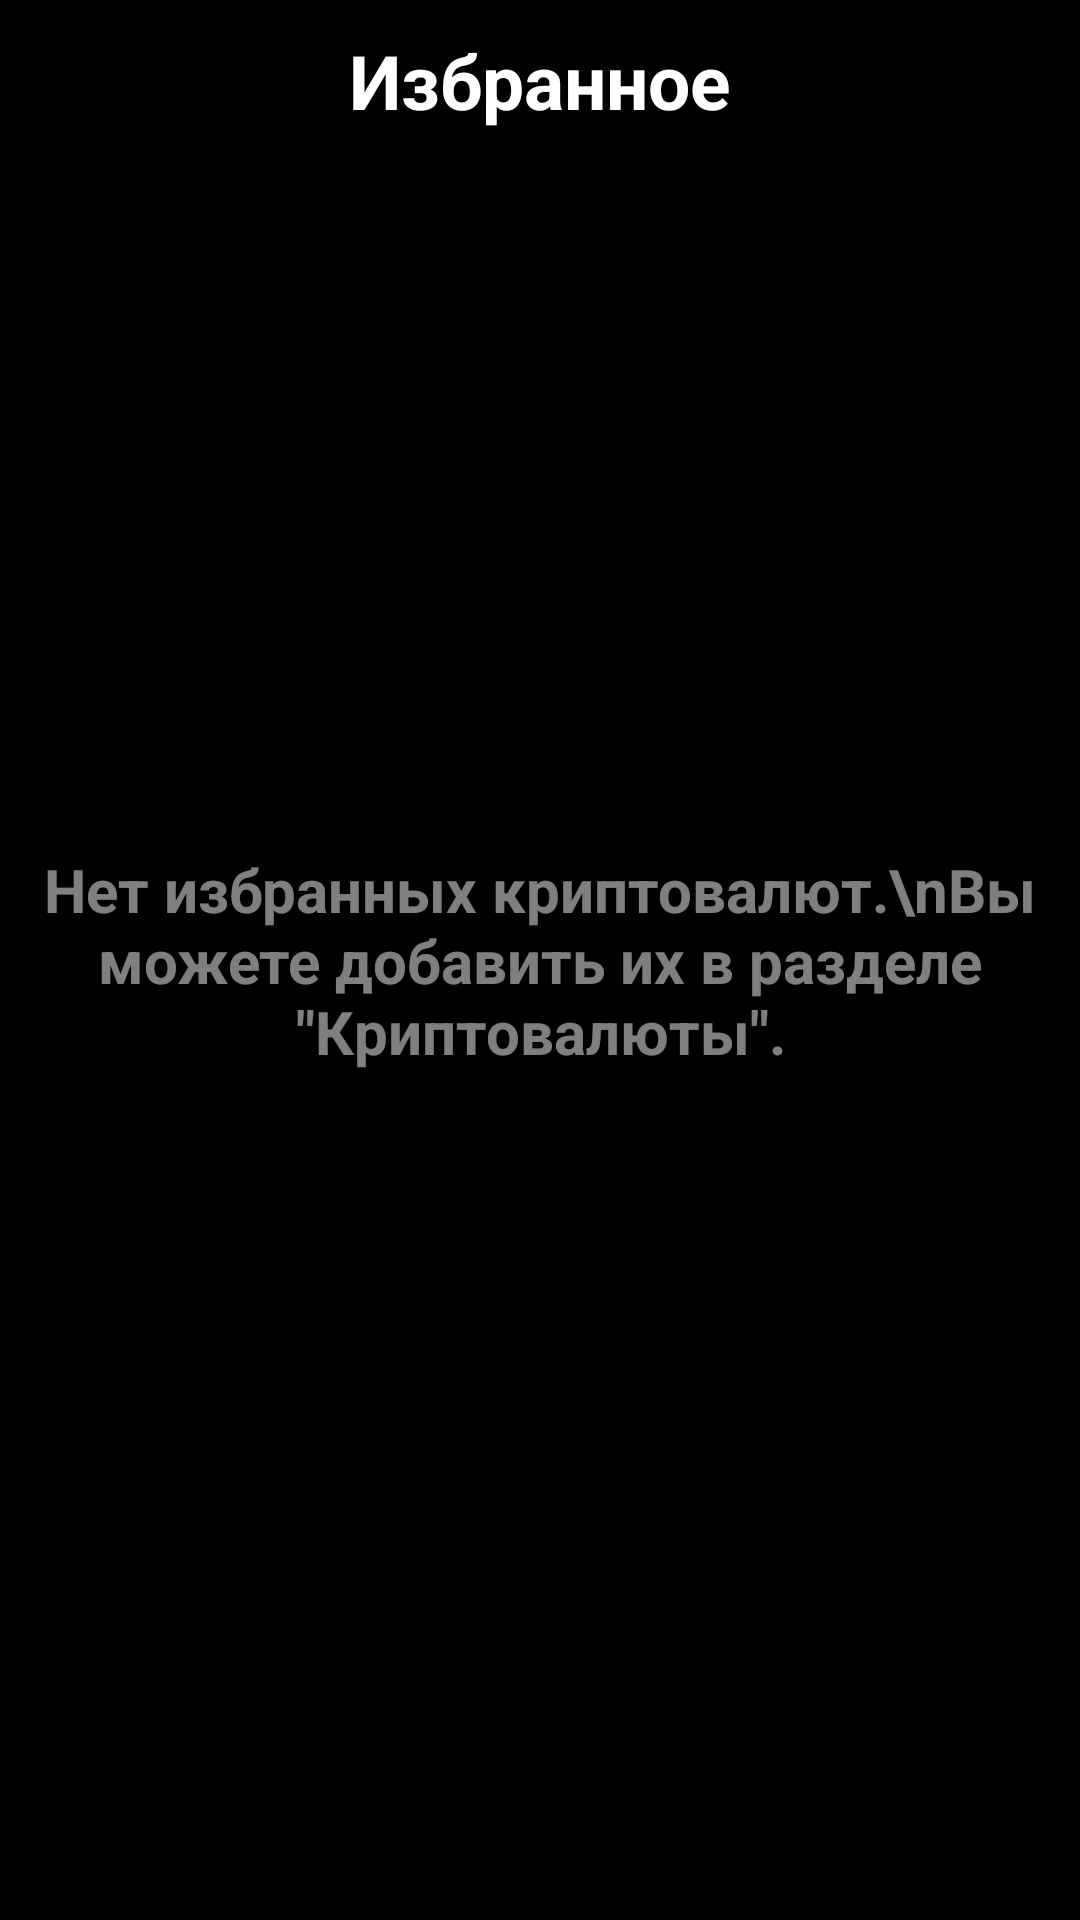

This screen was rendered from an Android layout file. Write that file and the resources it references.
<!-- AndroidManifest.xml: application theme Theme.CryptoRates -->
<!-- res/layout/fragment_favourites.xml -->
<?xml version="1.0" encoding="utf-8"?>
<androidx.constraintlayout.widget.ConstraintLayout xmlns:android="http://schemas.android.com/apk/res/android"
    xmlns:app="http://schemas.android.com/apk/res-auto"
    xmlns:tools="http://schemas.android.com/tools"
    android:layout_width="match_parent"
    android:layout_height="match_parent"
    android:background="@color/black"
    tools:context=".favourites">

    <TextView
        android:id="@+id/favourites_title"
        android:layout_width="wrap_content"
        android:layout_height="wrap_content"
        android:layout_marginTop="10dp"
        android:text="Избранное"
        android:textColor="@color/white"
        android:textSize="25sp"
        android:textStyle="bold"
        app:layout_constraintEnd_toEndOf="parent"
        app:layout_constraintHorizontal_bias="0.5"
        app:layout_constraintStart_toStartOf="parent"
        app:layout_constraintTop_toTopOf="parent" />

    <TableLayout
        android:id="@+id/tableFavourites"
        android:layout_width="match_parent"
        android:layout_height="wrap_content"
        android:stretchColumns="*"
        android:layout_marginTop="70dp"
        android:visibility="gone"
        app:layout_constraintTop_toTopOf="parent">

        <TableRow
            android:layout_width="match_parent">

            <TextView
                android:text="№"
                android:gravity="center"
                android:textStyle="bold"
                android:textSize="11sp" />

            <TextView
                android:gravity="center"
                android:text="Название"
                android:textStyle="bold"
                android:textSize="11sp" />

            <TextView
                android:gravity="center"
                android:text="Цена"
                android:textStyle="bold"
                android:textSize="11sp" />

            <TextView
                android:gravity="center"
                android:text="Изменение, USD"
                android:textStyle="bold"
                android:textSize="11sp"
                android:paddingRight="5dp" />

            <TextView
                android:gravity="center"
                android:text="Изменение, %"
                android:textStyle="bold"
                android:textSize="11sp" />

        </TableRow>

    </TableLayout>

    <TextView
        android:id="@+id/no_fav_title"
        android:layout_width="wrap_content"
        android:layout_height="wrap_content"
        android:alpha="0.5"
        android:gravity="center"
        android:text="Нет избранных криптовалют.\nВы можете добавить их в разделе &quot;Криптовалюты&quot;."
        android:textColor="@color/white"
        android:textSize="20sp"
        android:textStyle="bold"
        app:layout_constraintBottom_toBottomOf="parent"
        app:layout_constraintEnd_toEndOf="parent"
        app:layout_constraintHorizontal_bias="0.5"
        app:layout_constraintStart_toStartOf="parent"
        app:layout_constraintTop_toTopOf="parent" />

</androidx.constraintlayout.widget.ConstraintLayout>
<!-- resources referenced by this layout -->
<resources>
  <color name="black">#FF000000</color>
  <color name="white">#FFFFFFFF</color>
  <style name="Theme.CryptoRates" parent="Base.Theme.CryptoRates" />
  <style name="Base.Theme.CryptoRates" parent="Theme.Material3.DayNight.NoActionBar">
          
          
          <item name="bottomNavigationStyle">@style/Widget.CryptoRates.BottomNavigationView</item>
      </style>
  <style name="Widget.CryptoRates.BottomNavigationView" parent="Widget.Material3.BottomNavigationView">
          <item name="itemTextAppearanceActive">@style/TextAppearance.CryptoRates.BottomNavigation</item>
          <item name="itemTextAppearanceInactive">@style/TextAppearance.CryptoRates.BottomNavigation</item>
      </style>
  <style name="TextAppearance.CryptoRates.BottomNavigation" parent="TextAppearance.Material3.LabelMedium">
          <item name="android:textSize">10sp</item>
      </style>
</resources>
